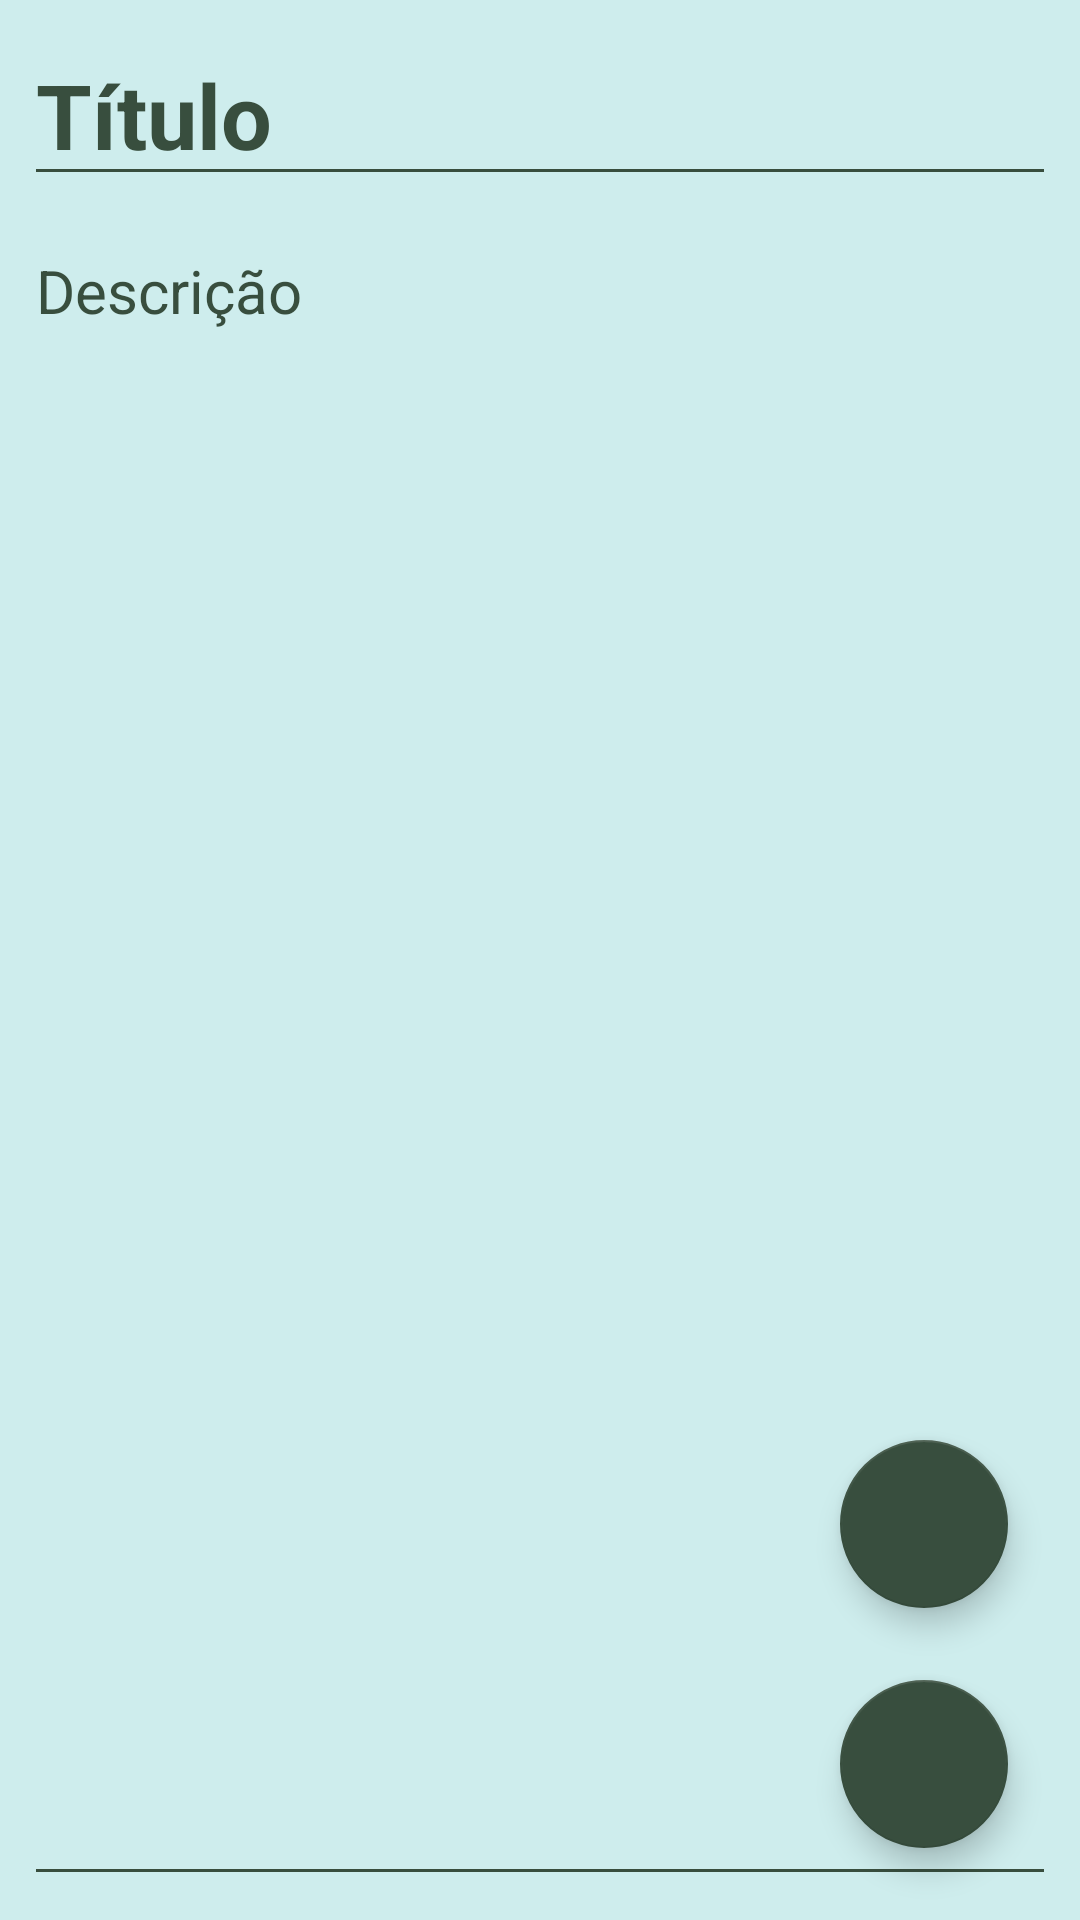

Here is an Android app screen rendered from its layout file. Give the layout XML and the strings, colors and styles it references.
<!-- AndroidManifest.xml: application theme Theme.MedNote -->
<!-- res/layout/activity_tratamento_add.xml -->
<?xml version="1.0" encoding="utf-8"?>
<androidx.constraintlayout.widget.ConstraintLayout xmlns:android="http://schemas.android.com/apk/res/android"
    xmlns:app="http://schemas.android.com/apk/res-auto"
    xmlns:tools="http://schemas.android.com/tools"
    android:layout_width="match_parent"
    android:layout_height="match_parent"
    android:background="@color/BASE"
    tools:context=".trat.TratamentoAddActivity">

    <EditText
        android:id="@+id/EtTratamentoAddTitle"
        android:layout_width="0dp"
        android:layout_height="wrap_content"
        android:layout_marginStart="8dp"
        android:layout_marginTop="8dp"
        android:layout_marginEnd="8dp"
        android:backgroundTint="@color/BASE2"
        android:ems="10"
        android:hint="Título"
        android:inputType="textPersonName"
        android:textColor="@color/BASE2"
        android:textColorHighlight="@color/BASE2"
        android:textColorHint="@color/BASE2"
        android:textColorLink="@color/BASE2"
        android:textSize="30sp"
        android:textStyle="bold"
        app:layout_constraintEnd_toEndOf="parent"
        app:layout_constraintStart_toStartOf="parent"
        app:layout_constraintTop_toTopOf="parent" />

    <EditText
        android:id="@+id/EtTratamentoAddDesc"
        android:layout_width="0dp"
        android:layout_height="0dp"
        android:layout_marginStart="8dp"
        android:layout_marginTop="8dp"
        android:layout_marginEnd="8dp"
        android:layout_marginBottom="8dp"
        android:backgroundTint="@color/BASE2"
        android:ems="10"
        android:gravity="start|top"
        android:hint="Descrição"
        android:inputType="textMultiLine"
        android:textColor="@color/BASE2"
        android:textColorHighlight="@color/BASE2"
        android:textColorHint="@color/BASE2"
        android:textColorLink="@color/BASE2"
        android:textSize="20sp"
        app:layout_constraintBottom_toBottomOf="parent"
        app:layout_constraintEnd_toEndOf="parent"
        app:layout_constraintStart_toStartOf="parent"
        app:layout_constraintTop_toBottomOf="@+id/EtTratamentoAddTitle" />

    <com.google.android.material.floatingactionbutton.FloatingActionButton
        android:id="@+id/FbtnPhotoAdd"
        android:layout_width="wrap_content"
        android:layout_height="wrap_content"
        android:layout_marginEnd="24dp"
        android:layout_marginBottom="24dp"
        android:clickable="true"
        app:backgroundTint="@color/BASE2"
        app:layout_constraintBottom_toTopOf="@+id/FbtnTratamentoAdd"
        app:layout_constraintEnd_toEndOf="parent"
        app:srcCompat="@drawable/ic_camera"
        tools:ignore="SpeakableTextPresentCheck" />

    <com.google.android.material.floatingactionbutton.FloatingActionButton
        android:id="@+id/FbtnTratamentoAdd"
        android:layout_width="wrap_content"
        android:layout_height="wrap_content"
        android:layout_marginEnd="24dp"
        android:layout_marginBottom="24dp"
        android:clickable="true"
        app:backgroundTint="@color/BASE2"
        app:layout_constraintBottom_toBottomOf="parent"
        app:layout_constraintEnd_toEndOf="parent"
        app:srcCompat="@drawable/ic_baseline_check_24"
        tools:ignore="SpeakableTextPresentCheck" />
</androidx.constraintlayout.widget.ConstraintLayout>
<!-- resources referenced by this layout -->
<resources>
  <color name="BASE">#CEEDED</color>
  <color name="BASE2">#384E3E</color>
  <style name="Theme.MedNote" parent="Theme.MaterialComponents.DayNight.NoActionBar">
          
          <item name="colorPrimary">@color/purple_500</item>
          <item name="colorPrimaryVariant">@color/purple_700</item>
          <item name="colorOnPrimary">@color/white</item>
          
          <item name="colorSecondary">@color/BASE2</item>
          <item name="colorSecondaryVariant">@color/teal_700</item>
          <item name="colorOnSecondary">@color/BASE</item>
          
          <item name="android:statusBarColor" tools:targetApi="l">@color/BASE2</item>
          
      </style>
  <color name="purple_500">#FF6200EE</color>
  <color name="purple_700">#FF3700B3</color>
  <color name="white">#FFFFFFFF</color>
  <color name="teal_700">#FF018786</color>
</resources>
